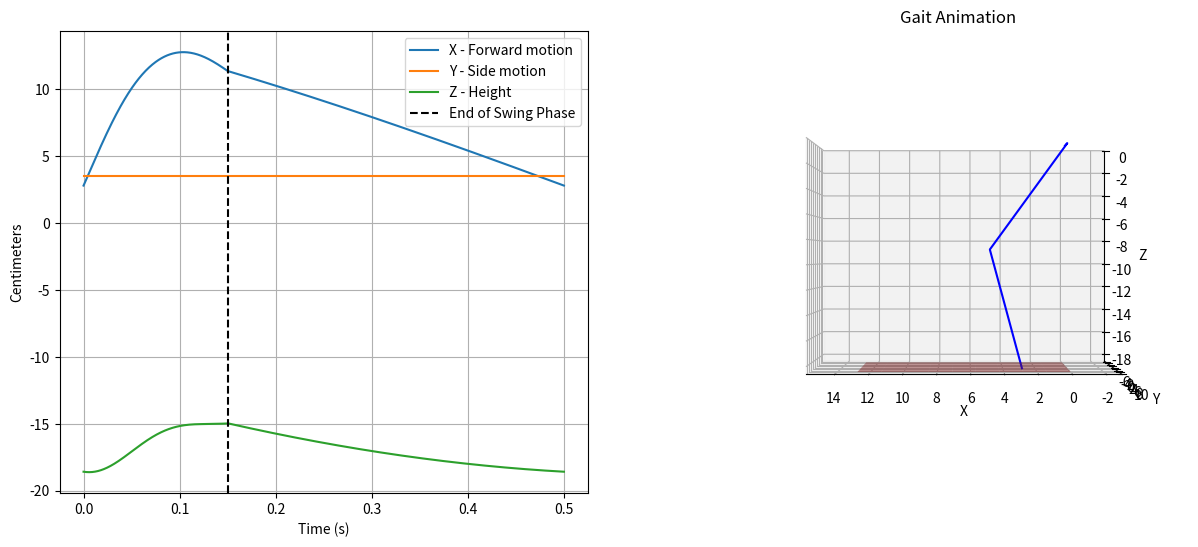

Reproduce this figure in Python.
import numpy as np
import matplotlib.pyplot as plt
import math
import os
from math import cos, sin, pi
import numpy as np
import matplotlib.pyplot as plt
import matplotlib.animation as animation
from mpl_toolkits import mplot3d


def get_joint_positions(
                        B = 0, # body to hip
                        L1 = 3.5,  # hip to upper-leg
                        L2 = 10,  # upper-leg to lower-leg
                        L3 = 10,  # lower-leg to foot
                        th1 = 0.5,  # hip servo
                        th2 = 0.2,  # upper-leg servo
                        th3 = -0.7,  # lower-leg servo
                        ):
    
    T01_translation = np.array([[1, 0, 0, B],
                    [0, 1, 0, 0],
                    [0, 0, 1, 0],
                    [0, 0, 0, 1]])
    T01_rotation = np.array([[1, 0, 0, 0],
                    [0, cos(th1), -sin(th1), 0],
                    [0, sin(th1), cos(th1), 0],
                    [0, 0, 0, 1]])
    T01 = T01_translation @ T01_rotation

    T12_translation = np.array([[1, 0, 0, 0],
                    [0, 1, 0, L1],
                    [0, 0, 1, 0],
                    [0, 0, 0, 1]])
    T12_rotation = np.array([[cos(th2), 0, sin(th2), 0],
                    [0, 1, 0, 0],
                    [-sin(th2), 0, cos(th2), 0],
                    [0, 0, 0, 1]])
    T12 = T12_translation @ T12_rotation

    T23_translation = np.array([[1, 0, 0, 0],
                    [0, 1, 0, 0],
                    [0, 0, 1, -L2],
                    [0, 0, 0, 1]])
    T23_rotation = np.array([[cos(th3), 0, sin(th3), 0],
                    [0, 1, 0, 0],
                    [-sin(th3), 0, cos(th3), 0],
                    [0, 0, 0, 1]])
    T23 = T23_translation @ T23_rotation

    T3e = np.array([[1, 0, 0, 0],
                    [0, 1, 0, 0],
                    [0, 0, 1, -L3],
                    [0, 0, 0, 1]])

    T01 = T01
    T02 = T01 @ T12
    T03 = T01 @ T12 @ T23
    T0e = T01 @ T12 @ T23 @ T3e

    J1 = T01[0:3, 3]
    J2 = T02[0:3, 3]
    J3 = T03[0:3, 3]
    Je = T0e[0:3, 3]

    JointPos = [J1, J2, J3, Je]
    
    return JointPos

def simulate_foot_position_over_cycle(step_height, 
                                      step_length, 
                                      walking_speed, 
                                      resting_hip_angle, 
                                      resting_knee_angle, 
                                      gait_cycle_time, 
                                      total_time,
                                      swing_phase_ratio=0.3,
                                      angle_lists=False,
                                      shoulder_angle_list=False,
                                      hip_angle_list=False,
                                      knee_angle_list=False,
                                      ):
    

    time_array = np.linspace(0, total_time, 1000)
    foot_positions = []
    joint_positions_list = []
    for t in time_array:
        gait_phase = (t % gait_cycle_time) / gait_cycle_time

        # Define swing and stance phases for the front_right leg
        swing_phase_ratio = 0.3  # 30% of the gait cycle
        leg_phase = gait_phase  # Assuming front_right leg is in phase
        stance_phase_ratio = 1 - swing_phase_ratio  # 70% of the gait cycle

        if angle_lists==False:
            """ 
            # Calculate the joint angles based on the phase
            if 0 <= leg_phase < swing_phase_ratio:
                # Swing phase (lifting the foot and moving it forward)
                phase_ratio = leg_phase / swing_phase_ratio
                hip_angle = resting_hip_angle + step_length * phase_ratio
                knee_angle = resting_knee_angle + step_height * math.sin(math.pi * phase_ratio)
            else:
                # Stance phase (foot is on the ground and dragging back)
                #phase_ratio = (leg_phase - swing_phase_ratio) / (1 - swing_phase_ratio)
                hip_angle = resting_hip_angle + step_length * (1 - phase_ratio)
                knee_angle = resting_knee_angle """

            if 0 <= leg_phase < swing_phase_ratio:
                # Swing phase (lifting the foot and moving it forward)
                phase_ratio = leg_phase / swing_phase_ratio
                hip_angle = resting_hip_angle - (step_length * phase_ratio)  # Moving forward
                knee_angle = resting_knee_angle - (step_height * math.sin(math.pi * phase_ratio))  # Lifting up
                shoulder_angle = 0

            elif swing_phase_ratio <= leg_phase < 1:
                # Stance phase (foot is on the ground and dragging back)
                phase_ratio = (leg_phase - swing_phase_ratio) / stance_phase_ratio
                hip_angle = resting_hip_angle - (step_length * (1 - phase_ratio)) # Moving back to the starting position
                knee_angle = resting_knee_angle  # Keep the foot on the ground 
                shoulder_angle = 0
        else: 
            shoulder_angle = shoulder_angle_list[t],
            hip_angle = hip_angle_list[t]
            knee_angle = knee_angle_list[t]

        # Calculate the foot height based on joint angles
        # Assuming simple linear relationship for demonstration
        joint_positions = get_joint_positions(
                                                B = 0, # body to hip
                                                L1 = 3.5,  # hip to upper-leg
                                                L2 = 10,  # upper-leg to lower-leg
                                                L3 = 10,  # lower-leg to foot
                                                th1 = shoulder_angle,  # hip servo
                                                th2 = hip_angle,  # upper-leg servo
                                                th3 = knee_angle,  # lower-leg servo
                                                )
        print(len(joint_positions))
        foot_position = joint_positions[-1]  # Simplified calculation
        foot_positions.append(foot_position)
        joint_positions_list.append(joint_positions)

    return time_array, foot_positions, joint_positions_list

# Get foot positions 
swing_phase_ratio = 0.3
gait_cycle_time = 1 / 2  # Example gait cycle time for walking_speed=2
time_array, foot_positions, joint_positions_list = simulate_foot_position_over_cycle(
    step_height=0.5, 
    step_length=0.5, 
    walking_speed=2, 
    resting_hip_angle=-0.5, 
    resting_knee_angle=0.7, 
    gait_cycle_time=gait_cycle_time, 
    total_time=gait_cycle_time,  # Plotting for one cycle
    swing_phase_ratio=swing_phase_ratio,
)


def plot_gait(foot_positions, time_array, swing_phase_ratio, joint_positions_list):

    # Plotting gait patter overview 
    fig = plt.figure(figsize=(15, 6))
    # Add the first 2D subplot on the left (1 row, 3 columns, position 1)
    ax0 = fig.add_subplot(1, 2, 1)
    ax0.plot(time_array, foot_positions, label='foot position xyz')
    ax0.axvline(x=(max(time_array)*swing_phase_ratio), ls="--", color='k', label='End of Swing Phase')

    ax0.set_xlabel('Time (s)')
    ax0.set_ylabel('Centimeters')
    #ax.title('Foot Positions Over One Gait Cycle')
    ax0.legend(labels=['X - Forward motion', 'Y - Side motion', 'Z - Height', 'End of Swing Phase'])
    ax0.grid(True)


    joint_data = np.array(joint_positions_list)


    # Creating the figure for the animation
    ax = fig.add_subplot(1, 2, 2, projection='3d')

    # Initialize the line and scatter objects (starting at the first time step)
    line, = ax.plot(joint_data[0, :, 0], joint_data[0, :, 1], joint_data[0, :, 2], color='blue')

    def update(num, joint_data, line):
        # Updates lines in animation
        current_data = joint_data[num].T
        line.set_data(current_data[:2, :])
        line.set_3d_properties(current_data[2, :])

        return line,

    x = joint_data[:, :, 0]
    y = joint_data[:, :, 1]
    z = joint_data[:, :, 2]

    # Setting the axes labels
    ax.set_xlabel('X')
    ax.set_ylabel('Y')
    ax.set_zlabel('Z')
    ax.set_title('Gait Animation')

    # Extracting the ranges for each axis
    x_min, x_max = np.min(joint_data[:,:,0]), np.max(joint_data[:,:,0])
    y_min, y_max = np.min(joint_data[:,:,1]), np.max(joint_data[:,:,1])
    z_min, z_max = np.min(joint_data[:,:,2]), np.max(joint_data[:,:,2])

    # Calculating the maximum range
    max_range = max(x_max - x_min, y_max - y_min, z_max - z_min) / 2.0

    # Calculating the mid points for each axis
    mid_x = (x_max + x_min) * 0.5
    mid_y = (y_max + y_min) * 0.5
    mid_z = (z_max + z_min) * 0.5

    # Setting the same scale for all axes
    ax.set_xlim(mid_x - max_range, mid_x + max_range)
    ax.set_ylim(mid_y - max_range, mid_y + max_range)
    ax.set_zlim(mid_z - max_range, mid_z + max_range)

    # Plot Z height of starting position (presumably the ground)
    z_height = z[0][-1]  # This gets the first Z value

    # Define the range for x and y axis where the plane will be shown
    x_range = np.linspace(np.min(x), np.max(x), 10)
    y_range = np.linspace(np.min(y)-5, np.max(y)+5, 10)

    # Create a meshgrid for the x and y axis
    x, y = np.meshgrid(x_range, y_range)

    # Create a plane at the specific Z height
    ax.plot_surface(x, y, np.full_like(x, z_height), alpha=0.5, color='brown')  # Adjust alpha for transparency

    # Setting the view angle
    #ax.view_init(elev=0, azim=0)  # Focus on the X and Z axes
    #ax.view_init(elev=90, azim=-90)  # Top-down view focusing on the X and Y axes
    ax.view_init(elev=0, azim=90)  # Side view focusing on the X and Z axes

    # Creating the Animation object
    ani = animation.FuncAnimation(fig, update, frames=len(joint_data), 
                                fargs=(joint_data, line), 
                                interval=5, blit=True)

    # To display the animation
    plt.show()

# comments 





plot_gait(foot_positions, time_array, swing_phase_ratio, joint_positions_list)